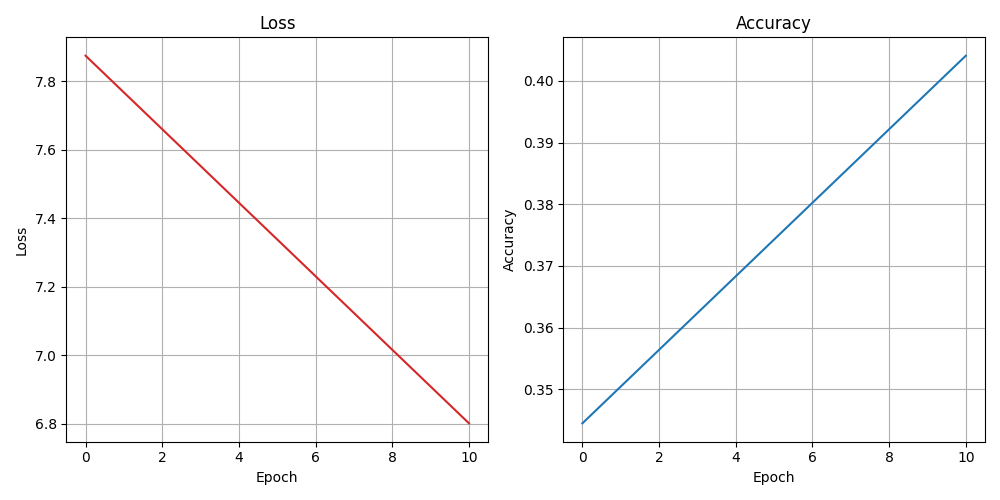

The table this chart was drawn from, first rows:
epoch, loss, accuracy
0, 7.875, 0.3445
10, 6.802, 0.4041
